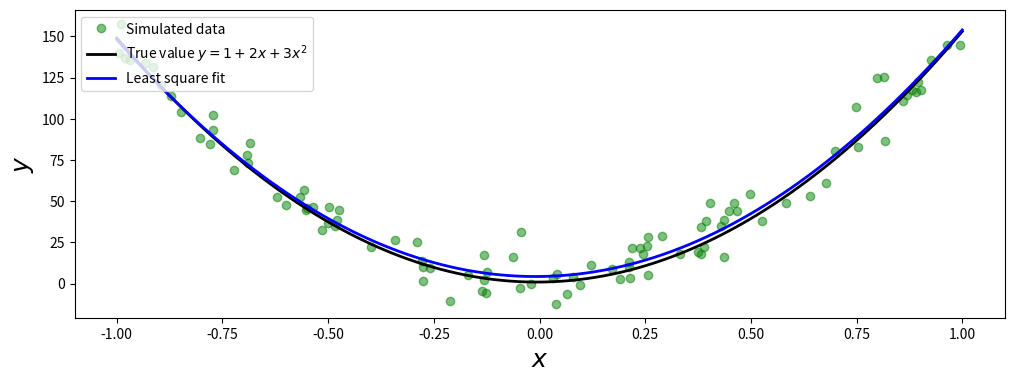

Recreate this plot in Python.
import numpy as np
import scipy.linalg as la
import matplotlib.pyplot as plt
# define true model parameters
x = np.linspace(-1, 1, 100)
a, b, c = 1, 2, 150
y_exact = a + b * x + c * x**2

# simulate noisy data
m = 100
X = 1 - 2 * np.random.rand(m)

Y = a + b * X + c * X**2 +10*np.random.randn(m)

# fit the data to the model using linear least square
A = np.vstack([X**0, X**1, X**2]) # see np.vander for alternative
sol, r, rank, sv = la.lstsq(A.T, Y)

y_fit = sol[0] + sol[1] * x + sol[2] * x**2
fig, ax = plt.subplots(figsize=(12, 4))

ax.plot(X, Y, 'go', alpha=0.5, label='Simulated data')
ax.plot(x, y_exact, 'k', lw=2, label='True value $y = 1 + 2x + 3x^2$')
ax.plot(x, y_fit, 'b', lw=2, label='Least square fit')
ax.set_xlabel(r"$x$", fontsize=18)
ax.set_ylabel(r"$y$", fontsize=18)
ax.legend(loc=2)
plt.show()